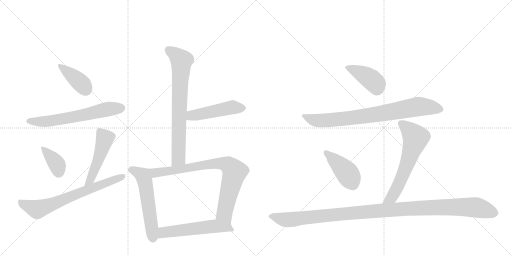
t = 0.00 s
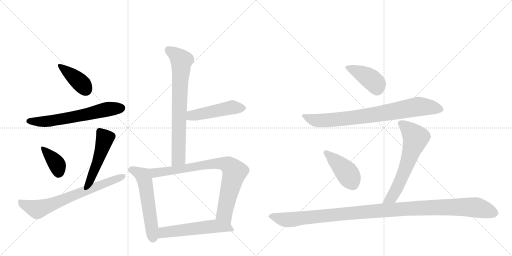
t = 2.25 s
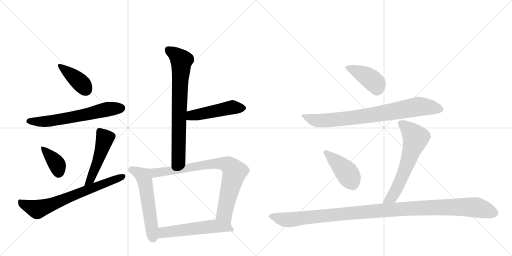
t = 4.50 s
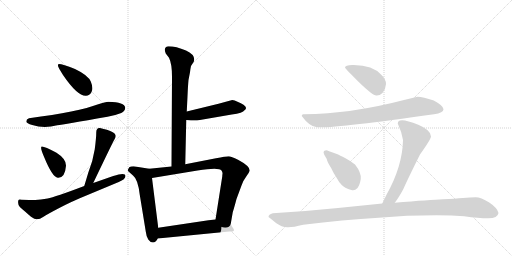
t = 6.75 s
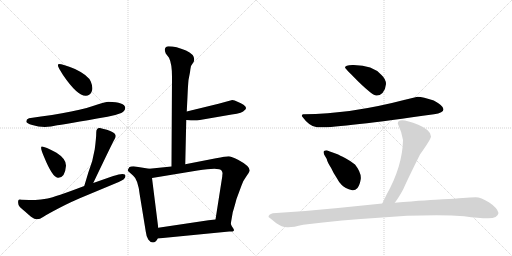
t = 9.00 s
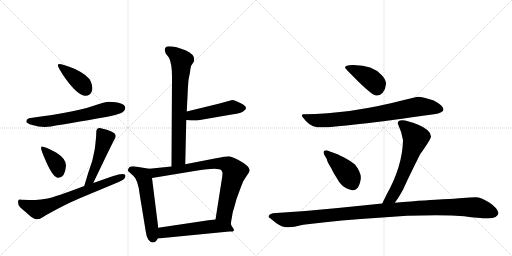
t = 11.25 s

The animated SVG that drew these frames (rendered in a browser with its animation timeline set to each time). Animation: 15 CSS @keyframes rules; one cycle of 11.25 s.

<svg version="1.1" viewBox="0 0 2048 1024" xmlns="http://www.w3.org/2000/svg">
  <g stroke="lightgray" stroke-dasharray="1,1" stroke-width="1" transform="scale(4, 4)">
    <line x1="0" y1="0" x2="256" y2="256"></line>
    <line x1="256" y1="0" x2="0" y2="256"></line>
    <line x1="128" y1="0" x2="128" y2="256"></line>
    <line x1="0" y1="128" x2="256" y2="128"></line>
    <line x1="256" y1="0" x2="512" y2="256"></line>
    <line x1="512" y1="0" x2="256" y2="256"></line>
    <line x1="384" y1="0" x2="384" y2="256"></line>
    <line x1="256" y1="128" x2="512" y2="128"></line>
  </g>
<g transform="scale(1, -1) translate(0, -850)">
   <style type="text/css">
    @keyframes keyframes0 {
      from {
       stroke: black;
       stroke-dashoffset: 400;
       stroke-width: 128;
       }
       57% {
       animation-timing-function: step-end;
       stroke: black;
       stroke-dashoffset: 0;
       stroke-width: 128;
       }
       to {
       stroke: black;
       stroke-width: 1024;
       }
       }
       #make-me-a-hanzi-animation-0 {
         animation: keyframes0 0.575521s both;
         animation-delay: 0.000000s;
         animation-timing-function: linear;
       }
    @keyframes keyframes1 {
      from {
       stroke: black;
       stroke-dashoffset: 634;
       stroke-width: 128;
       }
       67% {
       animation-timing-function: step-end;
       stroke: black;
       stroke-dashoffset: 0;
       stroke-width: 128;
       }
       to {
       stroke: black;
       stroke-width: 1024;
       }
       }
       #make-me-a-hanzi-animation-1 {
         animation: keyframes1 0.765951s both;
         animation-delay: 0.575521s;
         animation-timing-function: linear;
       }
    @keyframes keyframes2 {
      from {
       stroke: black;
       stroke-dashoffset: 375;
       stroke-width: 128;
       }
       55% {
       animation-timing-function: step-end;
       stroke: black;
       stroke-dashoffset: 0;
       stroke-width: 128;
       }
       to {
       stroke: black;
       stroke-width: 1024;
       }
       }
       #make-me-a-hanzi-animation-2 {
         animation: keyframes2 0.555176s both;
         animation-delay: 1.341471s;
         animation-timing-function: linear;
       }
    @keyframes keyframes3 {
      from {
       stroke: black;
       stroke-dashoffset: 494;
       stroke-width: 128;
       }
       62% {
       animation-timing-function: step-end;
       stroke: black;
       stroke-dashoffset: 0;
       stroke-width: 128;
       }
       to {
       stroke: black;
       stroke-width: 1024;
       }
       }
       #make-me-a-hanzi-animation-3 {
         animation: keyframes3 0.652018s both;
         animation-delay: 1.896647s;
         animation-timing-function: linear;
       }
    @keyframes keyframes4 {
      from {
       stroke: black;
       stroke-dashoffset: 699;
       stroke-width: 128;
       }
       69% {
       animation-timing-function: step-end;
       stroke: black;
       stroke-dashoffset: 0;
       stroke-width: 128;
       }
       to {
       stroke: black;
       stroke-width: 1024;
       }
       }
       #make-me-a-hanzi-animation-4 {
         animation: keyframes4 0.818848s both;
         animation-delay: 2.548665s;
         animation-timing-function: linear;
       }
    @keyframes keyframes5 {
      from {
       stroke: black;
       stroke-dashoffset: 749;
       stroke-width: 128;
       }
       71% {
       animation-timing-function: step-end;
       stroke: black;
       stroke-dashoffset: 0;
       stroke-width: 128;
       }
       to {
       stroke: black;
       stroke-width: 1024;
       }
       }
       #make-me-a-hanzi-animation-5 {
         animation: keyframes5 0.859538s both;
         animation-delay: 3.367513s;
         animation-timing-function: linear;
       }
    @keyframes keyframes6 {
      from {
       stroke: black;
       stroke-dashoffset: 486;
       stroke-width: 128;
       }
       61% {
       animation-timing-function: step-end;
       stroke: black;
       stroke-dashoffset: 0;
       stroke-width: 128;
       }
       to {
       stroke: black;
       stroke-width: 1024;
       }
       }
       #make-me-a-hanzi-animation-6 {
         animation: keyframes6 0.645508s both;
         animation-delay: 4.227051s;
         animation-timing-function: linear;
       }
    @keyframes keyframes7 {
      from {
       stroke: black;
       stroke-dashoffset: 561;
       stroke-width: 128;
       }
       65% {
       animation-timing-function: step-end;
       stroke: black;
       stroke-dashoffset: 0;
       stroke-width: 128;
       }
       to {
       stroke: black;
       stroke-width: 1024;
       }
       }
       #make-me-a-hanzi-animation-7 {
         animation: keyframes7 0.706543s both;
         animation-delay: 4.872559s;
         animation-timing-function: linear;
       }
    @keyframes keyframes8 {
      from {
       stroke: black;
       stroke-dashoffset: 817;
       stroke-width: 128;
       }
       73% {
       animation-timing-function: step-end;
       stroke: black;
       stroke-dashoffset: 0;
       stroke-width: 128;
       }
       to {
       stroke: black;
       stroke-width: 1024;
       }
       }
       #make-me-a-hanzi-animation-8 {
         animation: keyframes8 0.914876s both;
         animation-delay: 5.579102s;
         animation-timing-function: linear;
       }
    @keyframes keyframes9 {
      from {
       stroke: black;
       stroke-dashoffset: 557;
       stroke-width: 128;
       }
       64% {
       animation-timing-function: step-end;
       stroke: black;
       stroke-dashoffset: 0;
       stroke-width: 128;
       }
       to {
       stroke: black;
       stroke-width: 1024;
       }
       }
       #make-me-a-hanzi-animation-9 {
         animation: keyframes9 0.703288s both;
         animation-delay: 6.493978s;
         animation-timing-function: linear;
       }
    @keyframes keyframes10 {
      from {
       stroke: black;
       stroke-dashoffset: 417;
       stroke-width: 128;
       }
       58% {
       animation-timing-function: step-end;
       stroke: black;
       stroke-dashoffset: 0;
       stroke-width: 128;
       }
       to {
       stroke: black;
       stroke-width: 1024;
       }
       }
       #make-me-a-hanzi-animation-10 {
         animation: keyframes10 0.589355s both;
         animation-delay: 7.197266s;
         animation-timing-function: linear;
       }
    @keyframes keyframes11 {
      from {
       stroke: black;
       stroke-dashoffset: 808;
       stroke-width: 128;
       }
       72% {
       animation-timing-function: step-end;
       stroke: black;
       stroke-dashoffset: 0;
       stroke-width: 128;
       }
       to {
       stroke: black;
       stroke-width: 1024;
       }
       }
       #make-me-a-hanzi-animation-11 {
         animation: keyframes11 0.907552s both;
         animation-delay: 7.786621s;
         animation-timing-function: linear;
       }
    @keyframes keyframes12 {
      from {
       stroke: black;
       stroke-dashoffset: 426;
       stroke-width: 128;
       }
       58% {
       animation-timing-function: step-end;
       stroke: black;
       stroke-dashoffset: 0;
       stroke-width: 128;
       }
       to {
       stroke: black;
       stroke-width: 1024;
       }
       }
       #make-me-a-hanzi-animation-12 {
         animation: keyframes12 0.596680s both;
         animation-delay: 8.694173s;
         animation-timing-function: linear;
       }
    @keyframes keyframes13 {
      from {
       stroke: black;
       stroke-dashoffset: 636;
       stroke-width: 128;
       }
       67% {
       animation-timing-function: step-end;
       stroke: black;
       stroke-dashoffset: 0;
       stroke-width: 128;
       }
       to {
       stroke: black;
       stroke-width: 1024;
       }
       }
       #make-me-a-hanzi-animation-13 {
         animation: keyframes13 0.767578s both;
         animation-delay: 9.290853s;
         animation-timing-function: linear;
       }
    @keyframes keyframes14 {
      from {
       stroke: black;
       stroke-dashoffset: 1161;
       stroke-width: 128;
       }
       79% {
       animation-timing-function: step-end;
       stroke: black;
       stroke-dashoffset: 0;
       stroke-width: 128;
       }
       to {
       stroke: black;
       stroke-width: 1024;
       }
       }
       #make-me-a-hanzi-animation-14 {
         animation: keyframes14 1.194824s both;
         animation-delay: 10.058431s;
         animation-timing-function: linear;
       }
</style>
<path d="M 235 594 Q 231 593 232 586 Q 234 579 252 550 Q 310 465 344 467 Q 358 467 366 482 Q 374 497 363.5 523 Q 353 549 300 574 Q 247 595 235 594 Z" fill="lightgray"></path> 
<path d="M 434 443 Q 421 443 393 433 Q 315 403 116 377 Q 105 373 105 364 Q 106 357 129 350 Q 176 335 229 349 Q 255 352 430 383 Q 457 387 485 398 Q 500 405 501 419 Q 499 441 434 443 Z" fill="lightgray"></path> 
<path d="M 168 264 Q 158 265 176 223 Q 210 140 231 139 Q 260 137 264 187 Q 265 214 226 239 Q 179 264 168 264 Z" fill="lightgray"></path> 
<path d="M 373 118 Q 449 277 456 289 Q 463 300 463 306 Q 463 324 400 338 Q 385 340 385 320 Q 385 299 379 253 Q 372 207 353 159 Q 344 129 337 106 C 328 77 360 91 373 118 Z" fill="lightgray"></path> 
<path d="M 502 146 Q 502 162 453 146 L 373 118 L 337 106 Q 219 61 190.5 56.5 Q 162 52 141 50 Q 86 51 79 52 Q 69 52 74 31 Q 76 23 100 4 L 124 -17 Q 138 -27 148.5 -27 Q 159 -27 174 -17 Q 189 -7 237 18 Q 285 43 319 57 L 475 122 Q 502 133 502 146 Z" fill="lightgray"></path> 
<path d="M 659 653 Q 659 644 663 636 L 676 619 Q 688 595 688 543 L 686 184 C 686 154 740 163 741 193 L 745 370 L 747 404 L 750 465 Q 752 510 754 530 L 760 561 Q 762 578 764 586 L 775 603 Q 784 630 744 648 Q 704 665 674 665 Q 662 665 659 653 Z" fill="lightgray"></path> 
<path d="M 745 370 L 764 368 L 788 368 L 927 392 Q 972 398 978 409 Q 992 418 974 431 Q 965 438 950 443 Q 938 449 929 450 L 874 435 L 747 404 C 718 397 715 373 745 370 Z" fill="lightgray"></path> 
<path d="M 597 175 L 534 185 Q 522 185 517 181 Q 509 171 513 165 L 532 148 Q 552 133 559 71 L 583 -76 Q 585 -95 593 -108 Q 601 -120 612 -120 Q 623 -120 631 -104 L 633 -61 L 608 138 C 604 168 603 174 597 175 Z" fill="lightgray"></path> 
<path d="M 686 184 L 597 175 C 567 172 578 133 608 138 L 790 168 Q 877 183 886 168 Q 891 161 890 155 Q 889 148 889 144 L 862 -28 C 857 -58 918 -75 923 -45 L 931 1 Q 937 20 946 54 Q 959 89 966 108 Q 972 127 985 144 Q 997 161 999 168 Q 999 186 952 211 Q 925 225 914 225 Q 903 225 864 217 L 741 193 L 686 184 Z" fill="lightgray"></path> 
<path d="M 631 -104 L 917 -76 L 931 -76 L 936 -72 Q 936 -67 932 -62 Q 927 -57 923 -45 C 914 -22 892 -25 862 -28 L 834 -31 L 633 -61 C 603 -65 601 -107 631 -104 Z" fill="lightgray"></path> 
<path d="M 1380 579 Q 1380 577 1436 521 Q 1491 468 1505 468 Q 1518 467 1530 478 Q 1543 495 1544 514 Q 1544 533 1526 550 Q 1491 590 1415 590 Q 1380 591 1380 579 Z" fill="lightgray"></path> 
<path d="M 1670 463 L 1620 451 Q 1402 394 1216 393 Q 1207 395 1207 386 Q 1238 343 1268 341 Q 1336 336 1736 393 Q 1774 399 1774 413 Q 1774 427 1735 448 Q 1692 462 1670 463 Z" fill="lightgray"></path> 
<path d="M 1409 89 Q 1420 87 1430 98 Q 1439 109 1443 134 Q 1446 159 1420 192 Q 1406 204 1382 217 Q 1357 230 1350 233 L 1328 241 Q 1321 243 1307 249 Q 1300 249 1296 246 Q 1292 242 1297 231 L 1307 214 Q 1309 202 1324 179 Q 1334 157 1347 138 Q 1355 122 1367 110 Q 1379 97 1409 89 Z" fill="lightgray"></path> 
<path d="M 1591 356 Q 1607 322 1612 290 Q 1610 185 1546 71 L 1529 36 C 1516 9 1561 15 1579 39 Q 1594 58 1613 93 Q 1632 136 1680 232 Q 1724 294 1724 304 Q 1724 330 1673 351 Q 1591 385 1591 356 Z" fill="lightgray"></path> 
<path d="M 1529 36 L 1352 18 Q 1226 5 1091 -3 Q 1074 -8 1074 -18 Q 1080 -22 1104 -42 Q 1127 -59 1149 -59 Q 1170 -60 1213 -49 Q 1372 -29 1515 -21 Q 1653 -9 1806 -12 L 1857 -15 Q 1914 -23 1953 -23 Q 1991 -23 1994 -2 Q 1990 18 1957 40 Q 1923 61 1903 61 Q 1882 61 1852 58 Q 1821 55 1772 53 Q 1722 51 1579 39 L 1529 36 Z" fill="lightgray"></path> 
      <clipPath id="make-me-a-hanzi-clip-0">
      <path d="M 235 594 Q 231 593 232 586 Q 234 579 252 550 Q 310 465 344 467 Q 358 467 366 482 Q 374 497 363.5 523 Q 353 549 300 574 Q 247 595 235 594 Z" fill="lightgray"></path>
      </clipPath>
      <path clip-path="url(#make-me-a-hanzi-clip-0)" d="M 238 588 L 316 525 L 344 491 " fill="none" id="make-me-a-hanzi-animation-0" stroke-dasharray="272 544" stroke-linecap="round"></path>

      <clipPath id="make-me-a-hanzi-clip-1">
      <path d="M 434 443 Q 421 443 393 433 Q 315 403 116 377 Q 105 373 105 364 Q 106 357 129 350 Q 176 335 229 349 Q 255 352 430 383 Q 457 387 485 398 Q 500 405 501 419 Q 499 441 434 443 Z" fill="lightgray"></path>
      </clipPath>
      <path clip-path="url(#make-me-a-hanzi-clip-1)" d="M 113 365 L 203 366 L 424 412 L 486 418 " fill="none" id="make-me-a-hanzi-animation-1" stroke-dasharray="506 1012" stroke-linecap="round"></path>

      <clipPath id="make-me-a-hanzi-clip-2">
      <path d="M 168 264 Q 158 265 176 223 Q 210 140 231 139 Q 260 137 264 187 Q 265 214 226 239 Q 179 264 168 264 Z" fill="lightgray"></path>
      </clipPath>
      <path clip-path="url(#make-me-a-hanzi-clip-2)" d="M 171 258 L 223 200 L 234 160 " fill="none" id="make-me-a-hanzi-animation-2" stroke-dasharray="247 494" stroke-linecap="round"></path>

      <clipPath id="make-me-a-hanzi-clip-3">
      <path d="M 373 118 Q 449 277 456 289 Q 463 300 463 306 Q 463 324 400 338 Q 385 340 385 320 Q 385 299 379 253 Q 372 207 353 159 Q 344 129 337 106 C 328 77 360 91 373 118 Z" fill="lightgray"></path>
      </clipPath>
      <path clip-path="url(#make-me-a-hanzi-clip-3)" d="M 398 324 L 419 293 L 367 137 L 342 111 " fill="none" id="make-me-a-hanzi-animation-3" stroke-dasharray="366 732" stroke-linecap="round"></path>

      <clipPath id="make-me-a-hanzi-clip-4">
      <path d="M 502 146 Q 502 162 453 146 L 373 118 L 337 106 Q 219 61 190.5 56.5 Q 162 52 141 50 Q 86 51 79 52 Q 69 52 74 31 Q 76 23 100 4 L 124 -17 Q 138 -27 148.5 -27 Q 159 -27 174 -17 Q 189 -7 237 18 Q 285 43 319 57 L 475 122 Q 502 133 502 146 Z" fill="lightgray"></path>
      </clipPath>
      <path clip-path="url(#make-me-a-hanzi-clip-4)" d="M 82 43 L 95 32 L 149 12 L 493 145 " fill="none" id="make-me-a-hanzi-animation-4" stroke-dasharray="571 1142" stroke-linecap="round"></path>

      <clipPath id="make-me-a-hanzi-clip-5">
      <path d="M 659 653 Q 659 644 663 636 L 676 619 Q 688 595 688 543 L 686 184 C 686 154 740 163 741 193 L 745 370 L 747 404 L 750 465 Q 752 510 754 530 L 760 561 Q 762 578 764 586 L 775 603 Q 784 630 744 648 Q 704 665 674 665 Q 662 665 659 653 Z" fill="lightgray"></path>
      </clipPath>
      <path clip-path="url(#make-me-a-hanzi-clip-5)" d="M 673 651 L 726 608 L 714 217 L 692 192 " fill="none" id="make-me-a-hanzi-animation-5" stroke-dasharray="621 1242" stroke-linecap="round"></path>

      <clipPath id="make-me-a-hanzi-clip-6">
      <path d="M 745 370 L 764 368 L 788 368 L 927 392 Q 972 398 978 409 Q 992 418 974 431 Q 965 438 950 443 Q 938 449 929 450 L 874 435 L 747 404 C 718 397 715 373 745 370 Z" fill="lightgray"></path>
      </clipPath>
      <path clip-path="url(#make-me-a-hanzi-clip-6)" d="M 750 375 L 766 388 L 929 421 L 972 419 " fill="none" id="make-me-a-hanzi-animation-6" stroke-dasharray="358 716" stroke-linecap="round"></path>

      <clipPath id="make-me-a-hanzi-clip-7">
      <path d="M 597 175 L 534 185 Q 522 185 517 181 Q 509 171 513 165 L 532 148 Q 552 133 559 71 L 583 -76 Q 585 -95 593 -108 Q 601 -120 612 -120 Q 623 -120 631 -104 L 633 -61 L 608 138 C 604 168 603 174 597 175 Z" fill="lightgray"></path>
      </clipPath>
      <path clip-path="url(#make-me-a-hanzi-clip-7)" d="M 526 170 L 569 150 L 577 135 L 611 -103 " fill="none" id="make-me-a-hanzi-animation-7" stroke-dasharray="433 866" stroke-linecap="round"></path>

      <clipPath id="make-me-a-hanzi-clip-8">
      <path d="M 686 184 L 597 175 C 567 172 578 133 608 138 L 790 168 Q 877 183 886 168 Q 891 161 890 155 Q 889 148 889 144 L 862 -28 C 857 -58 918 -75 923 -45 L 931 1 Q 937 20 946 54 Q 959 89 966 108 Q 972 127 985 144 Q 997 161 999 168 Q 999 186 952 211 Q 925 225 914 225 Q 903 225 864 217 L 741 193 L 686 184 Z" fill="lightgray"></path>
      </clipPath>
      <path clip-path="url(#make-me-a-hanzi-clip-8)" d="M 605 171 L 628 159 L 829 193 L 877 197 L 913 190 L 938 163 L 899 6 L 898 -5 L 917 -36 " fill="none" id="make-me-a-hanzi-animation-8" stroke-dasharray="689 1378" stroke-linecap="round"></path>

      <clipPath id="make-me-a-hanzi-clip-9">
      <path d="M 631 -104 L 917 -76 L 931 -76 L 936 -72 Q 936 -67 932 -62 Q 927 -57 923 -45 C 914 -22 892 -25 862 -28 L 834 -31 L 633 -61 C 603 -65 601 -107 631 -104 Z" fill="lightgray"></path>
      </clipPath>
      <path clip-path="url(#make-me-a-hanzi-clip-9)" d="M 638 -97 L 659 -79 L 858 -55 L 895 -57 L 929 -69 " fill="none" id="make-me-a-hanzi-animation-9" stroke-dasharray="429 858" stroke-linecap="round"></path>

      <clipPath id="make-me-a-hanzi-clip-10">
      <path d="M 1380 579 Q 1380 577 1436 521 Q 1491 468 1505 468 Q 1518 467 1530 478 Q 1543 495 1544 514 Q 1544 533 1526 550 Q 1491 590 1415 590 Q 1380 591 1380 579 Z" fill="lightgray"></path>
      </clipPath>
      <path clip-path="url(#make-me-a-hanzi-clip-10)" d="M 1385 581 L 1423 568 L 1480 536 L 1504 514 L 1508 491 " fill="none" id="make-me-a-hanzi-animation-10" stroke-dasharray="289 578" stroke-linecap="round"></path>

      <clipPath id="make-me-a-hanzi-clip-11">
      <path d="M 1670 463 L 1620 451 Q 1402 394 1216 393 Q 1207 395 1207 386 Q 1238 343 1268 341 Q 1336 336 1736 393 Q 1774 399 1774 413 Q 1774 427 1735 448 Q 1692 462 1670 463 Z" fill="lightgray"></path>
      </clipPath>
      <path clip-path="url(#make-me-a-hanzi-clip-11)" d="M 1218 382 L 1260 369 L 1295 368 L 1493 390 L 1679 424 L 1763 413 " fill="none" id="make-me-a-hanzi-animation-11" stroke-dasharray="680 1360" stroke-linecap="round"></path>

      <clipPath id="make-me-a-hanzi-clip-12">
      <path d="M 1409 89 Q 1420 87 1430 98 Q 1439 109 1443 134 Q 1446 159 1420 192 Q 1406 204 1382 217 Q 1357 230 1350 233 L 1328 241 Q 1321 243 1307 249 Q 1300 249 1296 246 Q 1292 242 1297 231 L 1307 214 Q 1309 202 1324 179 Q 1334 157 1347 138 Q 1355 122 1367 110 Q 1379 97 1409 89 Z" fill="lightgray"></path>
      </clipPath>
      <path clip-path="url(#make-me-a-hanzi-clip-12)" d="M 1304 239 L 1387 160 L 1412 111 " fill="none" id="make-me-a-hanzi-animation-12" stroke-dasharray="298 596" stroke-linecap="round"></path>

      <clipPath id="make-me-a-hanzi-clip-13">
      <path d="M 1591 356 Q 1607 322 1612 290 Q 1610 185 1546 71 L 1529 36 C 1516 9 1561 15 1579 39 Q 1594 58 1613 93 Q 1632 136 1680 232 Q 1724 294 1724 304 Q 1724 330 1673 351 Q 1591 385 1591 356 Z" fill="lightgray"></path>
      </clipPath>
      <path clip-path="url(#make-me-a-hanzi-clip-13)" d="M 1603 357 L 1630 338 L 1663 299 L 1593 108 L 1567 61 L 1535 40 " fill="none" id="make-me-a-hanzi-animation-13" stroke-dasharray="508 1016" stroke-linecap="round"></path>

      <clipPath id="make-me-a-hanzi-clip-14">
      <path d="M 1529 36 L 1352 18 Q 1226 5 1091 -3 Q 1074 -8 1074 -18 Q 1080 -22 1104 -42 Q 1127 -59 1149 -59 Q 1170 -60 1213 -49 Q 1372 -29 1515 -21 Q 1653 -9 1806 -12 L 1857 -15 Q 1914 -23 1953 -23 Q 1991 -23 1994 -2 Q 1990 18 1957 40 Q 1923 61 1903 61 Q 1882 61 1852 58 Q 1821 55 1772 53 Q 1722 51 1579 39 L 1529 36 Z" fill="lightgray"></path>
      </clipPath>
      <path clip-path="url(#make-me-a-hanzi-clip-14)" d="M 1080 -16 L 1161 -29 L 1495 6 L 1812 22 L 1898 21 L 1979 -2 " fill="none" id="make-me-a-hanzi-animation-14" stroke-dasharray="1033 2066" stroke-linecap="round"></path>

</g>
</svg>
